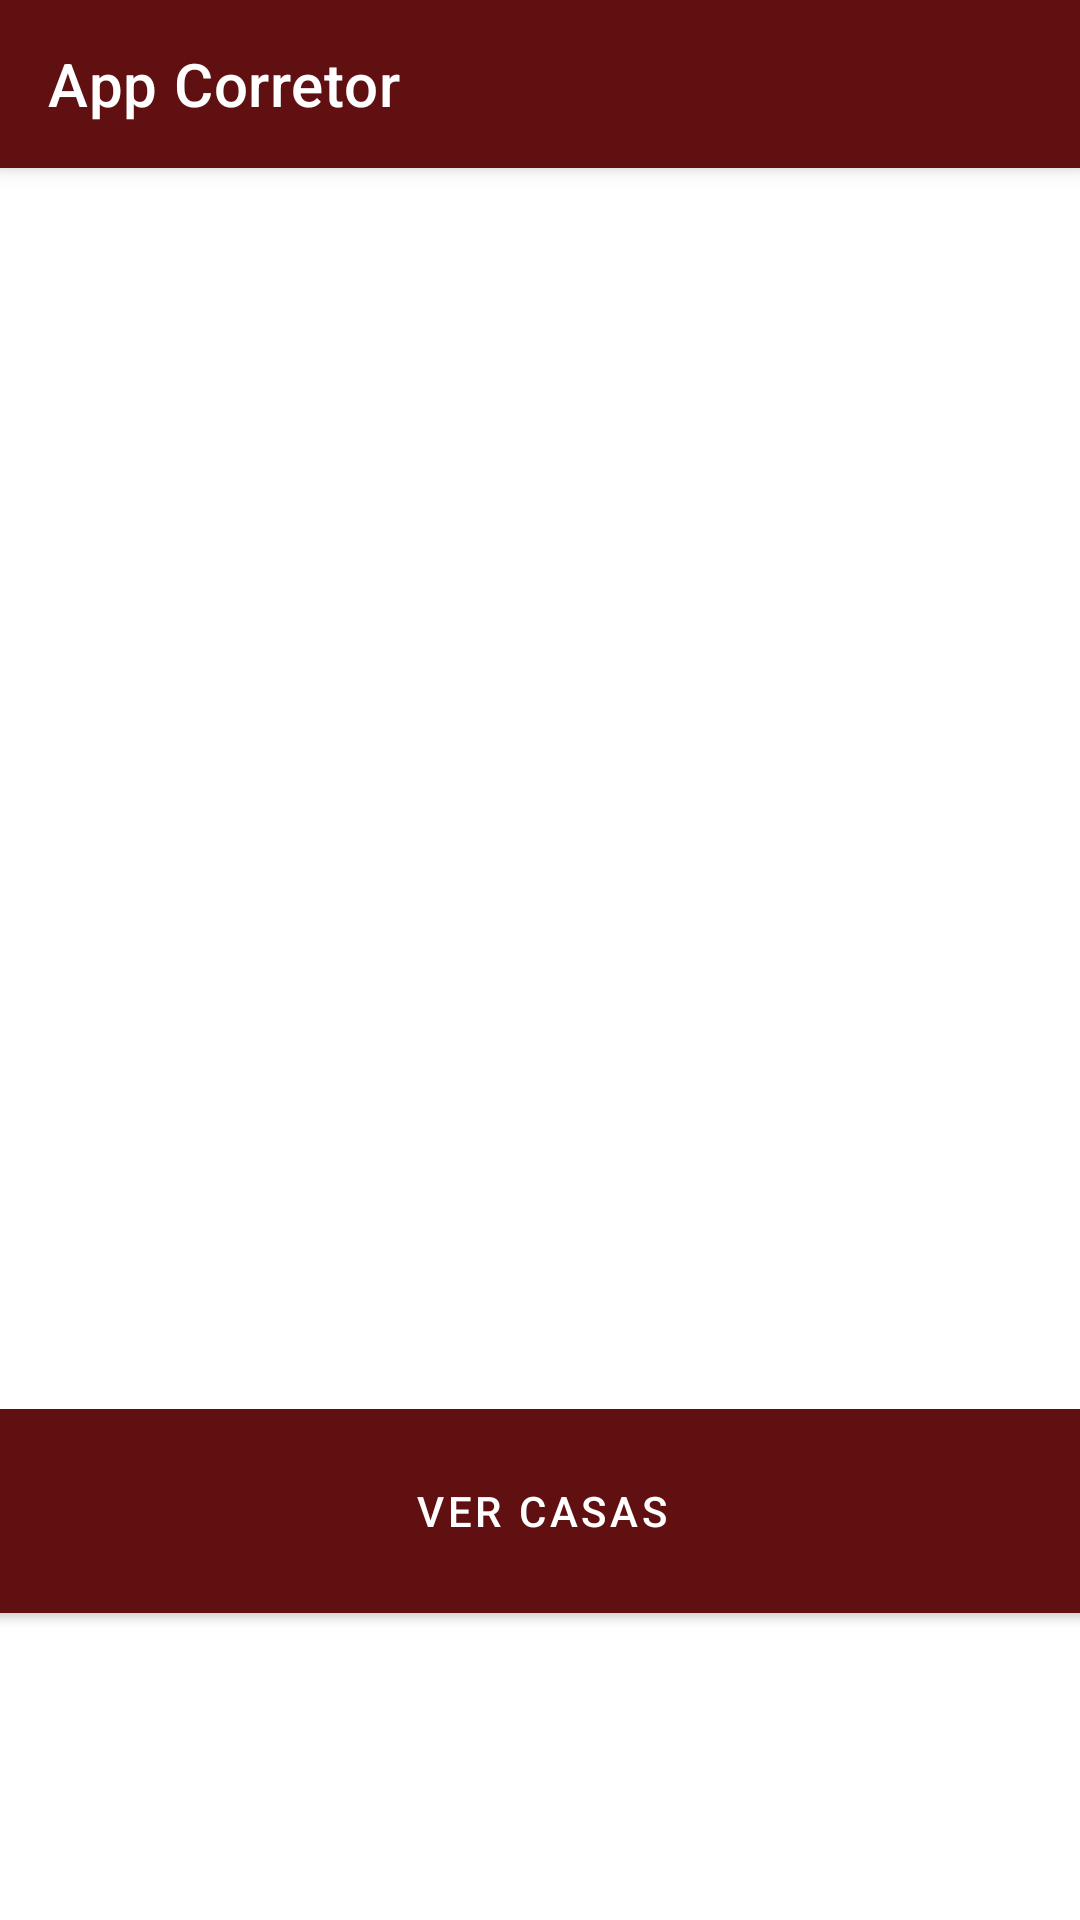

The Android layout XML behind this screen, and the referenced resources:
<!-- AndroidManifest.xml: activity theme Theme.AppCorretor.NoActionBar -->
<!-- res/layout/activity_main.xml -->
<?xml version="1.0" encoding="utf-8"?>
<androidx.coordinatorlayout.widget.CoordinatorLayout xmlns:android="http://schemas.android.com/apk/res/android"
    xmlns:app="http://schemas.android.com/apk/res-auto"
    xmlns:tools="http://schemas.android.com/tools"
    android:layout_width="match_parent"
    android:layout_height="match_parent"
    tools:context=".MainActivity">

    <androidx.constraintlayout.widget.ConstraintLayout
        android:layout_width="match_parent"
        android:layout_height="match_parent"
        android:background="#FFFFFF"
        android:visibility="visible"
        app:layout_constraintBottom_toBottomOf="parent"
        app:layout_constraintEnd_toEndOf="parent"
        app:layout_constraintStart_toStartOf="parent"
        app:layout_constraintTop_toTopOf="@id/toolbar"
        tools:layout_editor_absoluteY="28dp">

        <Button
            android:id="@+id/buttonAdd2"
            android:layout_width="400dp"
            android:layout_height="80dp"
            android:layout_marginTop="407dp"
            android:layout_marginBottom="264dp"
            android:text="Adicionar"
            android:visibility="visible"
            app:layout_constraintBottom_toBottomOf="parent"
            app:layout_constraintEnd_toEndOf="parent"
            app:layout_constraintStart_toStartOf="parent"
            app:layout_constraintTop_toTopOf="parent" />

        <Button
            android:id="@+id/buttonVisualizar2"
            android:layout_width="400dp"
            android:layout_height="80dp"
            android:layout_marginTop="482dp"
            android:layout_marginBottom="115dp"
            android:text="Ver Casas"
            android:visibility="visible"
            app:layout_constraintBottom_toBottomOf="parent"
            app:layout_constraintEnd_toEndOf="parent"
            app:layout_constraintStart_toStartOf="parent"
            app:layout_constraintTop_toTopOf="parent" />

    </androidx.constraintlayout.widget.ConstraintLayout>

    <com.google.android.material.appbar.AppBarLayout
        android:id="@+id/appBarLayout"
        android:layout_width="match_parent"
        android:layout_height="wrap_content"
        android:theme="@style/Theme.AppCorretor.AppBarOverlay">

        <androidx.appcompat.widget.Toolbar
            android:id="@+id/toolbar"
            android:layout_width="match_parent"
            android:layout_height="wrap_content"
            android:visibility="visible"
            app:popupTheme="@style/Theme.AppCorretor.PopupOverlay"
            app:title="@string/app_name" />

    </com.google.android.material.appbar.AppBarLayout>

</androidx.coordinatorlayout.widget.CoordinatorLayout>
<!-- resources referenced by this layout -->
<resources>
  <string name="app_name">App Corretor</string>
  <style name="Theme.AppCorretor.AppBarOverlay" parent="ThemeOverlay.AppCompat.Dark.ActionBar" />
  <style name="Theme.AppCorretor.PopupOverlay" parent="ThemeOverlay.AppCompat.Light" />
  <style name="Theme.AppCorretor.NoActionBar">
          <item name="windowActionBar">false</item>
          <item name="windowNoTitle">true</item>
      </style>
</resources>
